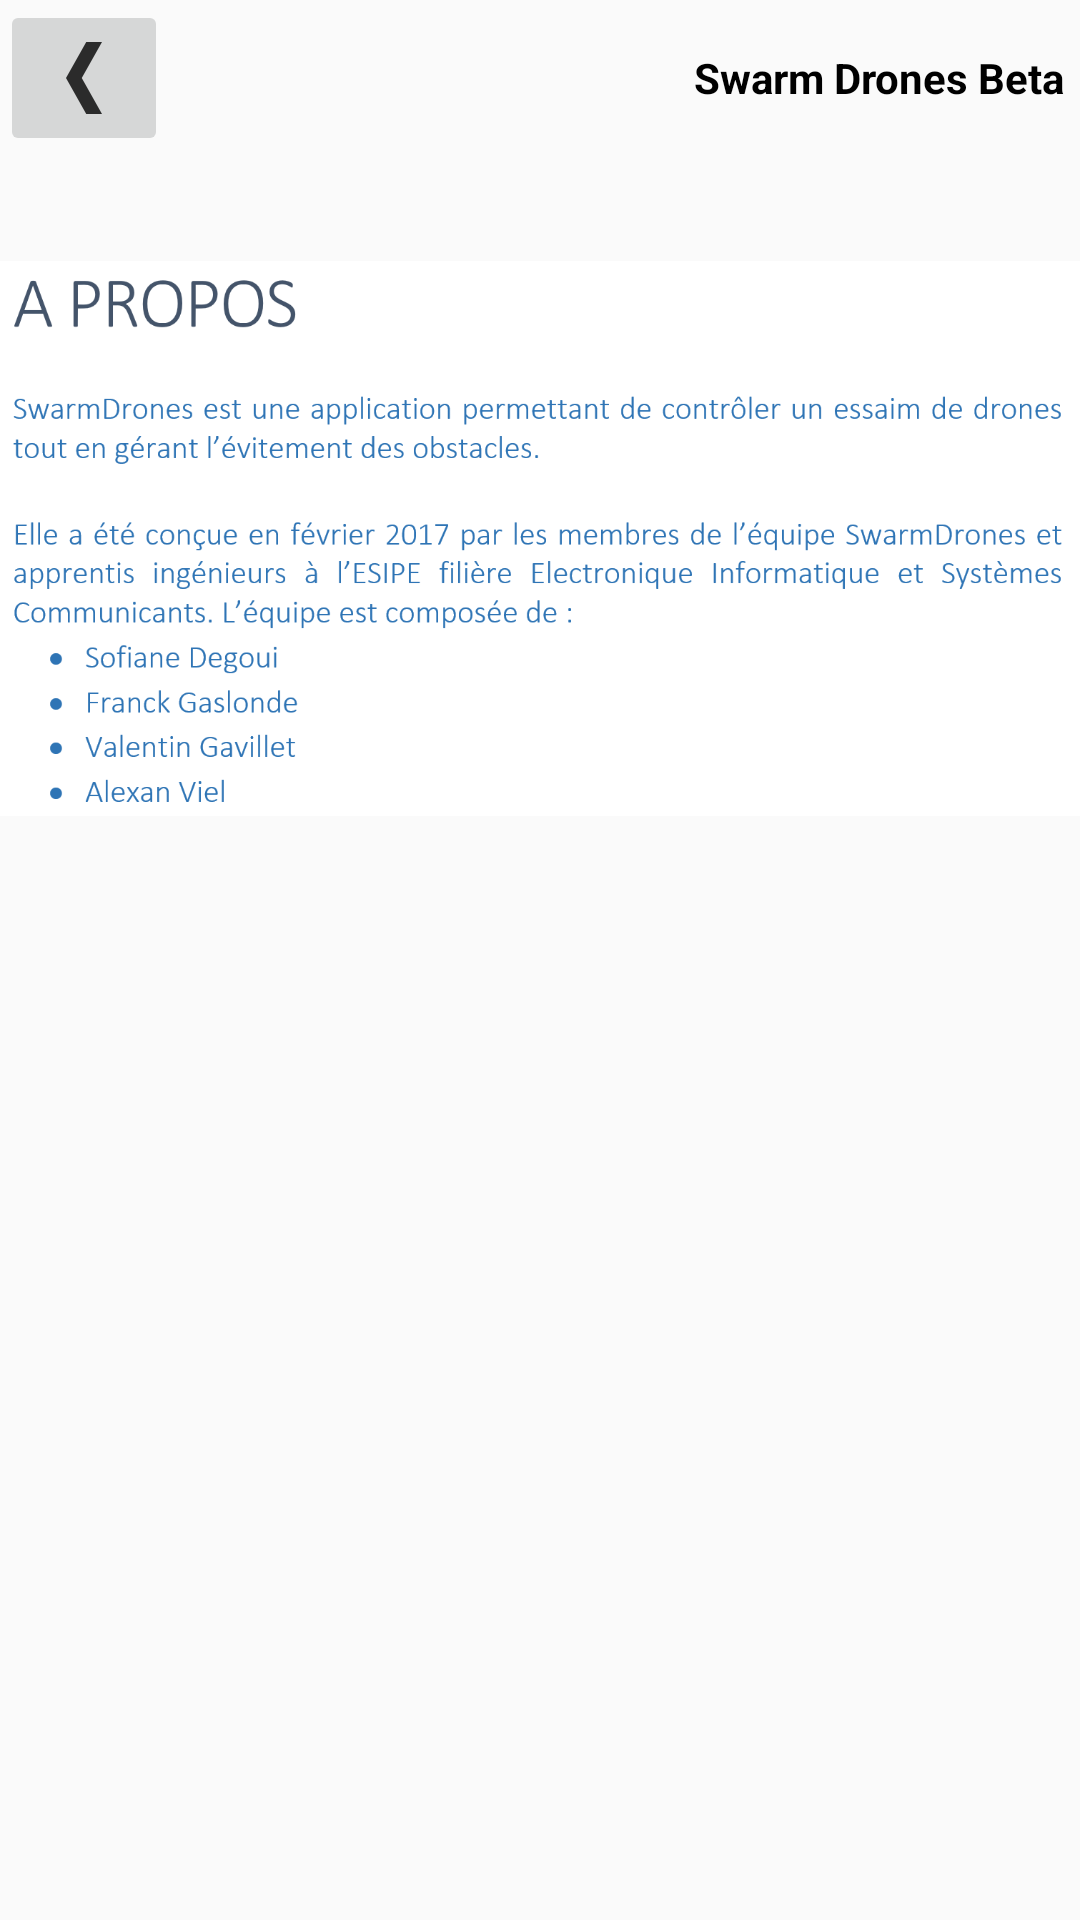

This screen was rendered from an Android layout file. Write that file and the resources it references.
<!-- AndroidManifest.xml: application theme AppTheme -->
<!-- res/layout/a_propos.xml -->
<?xml version="1.0" encoding="utf-8"?>
<RelativeLayout xmlns:android="http://schemas.android.com/apk/res/android"
    xmlns:app="http://schemas.android.com/apk/res-auto"
    android:layout_width="match_parent"
    android:layout_height="match_parent"
    android:backgroundTint="@android:color/background_light">

    <ImageButton
        android:layout_width="wrap_content"
        android:layout_height="wrap_content"
        app:srcCompat="@drawable/ic_back_btn"
        android:layout_alignParentTop="true"
        android:layout_alignParentLeft="true"
        android:layout_alignParentStart="true"
        android:id="@+id/btnBackAbout"
        android:contentDescription="bouton retour"/>

    <TextView
        android:text="Swarm Drones Beta"
        android:layout_width="wrap_content"
        android:layout_height="wrap_content"
        android:layout_alignParentTop="true"
        android:layout_alignParentRight="true"
        android:layout_alignParentEnd="true"
        android:layout_alignBottom="@+id/btnBackAbout"
        android:gravity="center_vertical"
        android:textColor="@android:color/black"
        android:id="@+id/SwarmDronesBeta"
        android:layout_marginEnd="5dp"
        android:layout_marginRight="5dp"
        android:textStyle="normal|bold"
        android:fontFamily="sans-serif" />

    <ScrollView
        android:layout_width="match_parent"
        android:layout_height="match_parent"
        android:layout_alignParentTop="true"
        android:layout_alignParentLeft="true"
        android:layout_alignParentStart="true"
        android:layout_marginTop="50dp">

        <ImageView
            android:layout_width="match_parent"
            android:layout_height="match_parent"
            app:srcCompat="@drawable/apropos"
            android:id="@+id/imageView"
            android:contentDescription="A propos"/>
    </ScrollView>

</RelativeLayout>
<!-- resources referenced by this layout -->
<resources>
  <!-- drawable apropos: png bitmap (drawable-xxhdpi, 70424 bytes) -->
  <!-- drawable ic_back_btn: png bitmap (drawable-hdpi, 313 bytes) -->
  <style name="AppTheme" parent="Theme.AppCompat.Light.DarkActionBar">
          
          <item name="colorPrimary">@color/colorPrimary</item>
          <item name="colorPrimaryDark">@color/colorPrimaryDark</item>
          <item name="colorAccent">@color/colorAccent</item>
      </style>
  <!-- not gathered from this repository: default colours our renderer supplied (Android Studio template values) -->
  <color name="colorPrimary">#FF6200EE</color>
  <color name="colorPrimaryDark">#FF3700B3</color>
  <color name="colorAccent">#FF03DAC5</color>
</resources>
